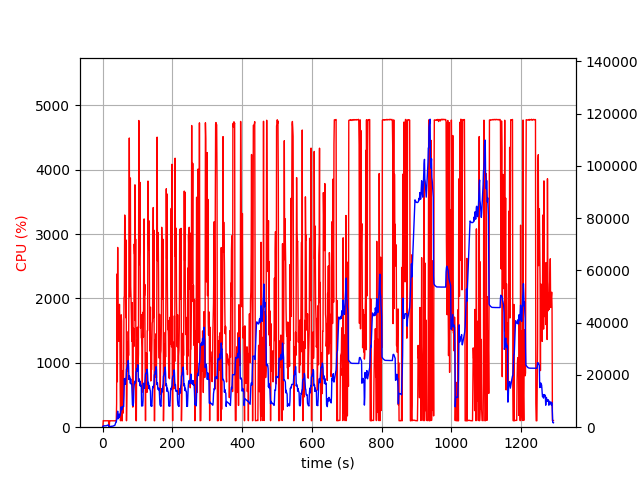

Source data for this figure (header and first rows):
elapsed_time, nproc, cpu, mem_real, mem_virtual
6.270408630371094e-05, 2, 0.0, 16.55, 3200
1.008, 4, 8.9, 295.3, 4328
2.019, 4, 102.9, 435.4, 4477
3.03, 4, 100.0, 525.5, 4623
4.04, 4, 99.0, 528.3, 4623
5.049, 4, 100.0, 529.1, 4623
6.059, 4, 100.1, 529.6, 4623
7.068, 4, 99.1, 530.1, 4623
8.077, 4, 100.1, 530.1, 4623
9.086, 4, 99.1, 526.6, 4623
10.1, 4, 100.1, 536.8, 4623
11.1, 4, 100.0, 592.3, 4671
12.11, 4, 100.1, 638.4, 4727
13.12, 4, 99.0, 682.2, 4791
14.13, 4, 100.0, 730.5, 4877
15.14, 4, 100.0, 786.1, 4877
16.15, 4, 99.1, 823.4, 4973
17.16, 4, 100.1, 863.7, 4973
18.17, 3, 5.0, 142.2, 3807
19.18, 2, 0.0, 72.1, 3676
20.19, 2, 99.1, 276.5, 4028
21.2, 2, 100.1, 284.3, 4028
22.21, 2, 100.0, 291.3, 4028
23.22, 2, 100.0, 298.1, 4028
24.23, 2, 100.1, 300.9, 4028
25.24, 2, 99.0, 366.1, 4268
26.25, 2, 100.1, 334.4, 4268
27.26, 2, 100.1, 352.3, 4296
28.27, 2, 100.2, 369.8, 4296
29.27, 2, 100.1, 387.3, 4328
30.28, 2, 100.1, 432.5, 4368
31.29, 2, 99.1, 493.2, 4416
32.3, 2, 100.0, 555.8, 4472
33.31, 2, 100.1, 615.7, 4544
34.32, 2, 100.2, 675.5, 4624
35.33, 2, 100.1, 735.3, 4720
36.34, 2, 99.1, 1151, 5334
37.35, 2, 97.0, 1683, 5830
38.36, 2, 100.1, 1958, 6150
39.37, 2, 99.1, 1958, 6150
40.38, 2, 364.9, 2938, 11991
41.39, 2, 2381, 3296, 12887
42.41, 2, 706.3, 5089, 15447
43.43, 2, 2793, 6113, 18519
44.45, 2, 1417, 3192, 18519
45.45, 2, 1841, 4346, 18519
46.46, 2, 1336, 3626, 18519
47.48, 2, 1723, 5034, 18519
48.49, 2, 1909, 3924, 18519
49.49, 2, 1668, 4367, 18519
50.5, 2, 679.3, 4569, 19435
51.51, 2, 100.3, 5485, 20419
52.52, 2, 289.2, 6367, 21059
53.53, 2, 1746, 7775, 21059
54.54, 2, 1649, 6737, 22111
55.54, 2, 99.3, 6729, 22111
56.55, 2, 100.3, 7059, 22111
57.56, 2, 876.5, 7855, 22367
58.57, 2, 217.6, 8004, 22487
59.57, 2, 442.7, 7972, 22487
... 1,219 more rows
